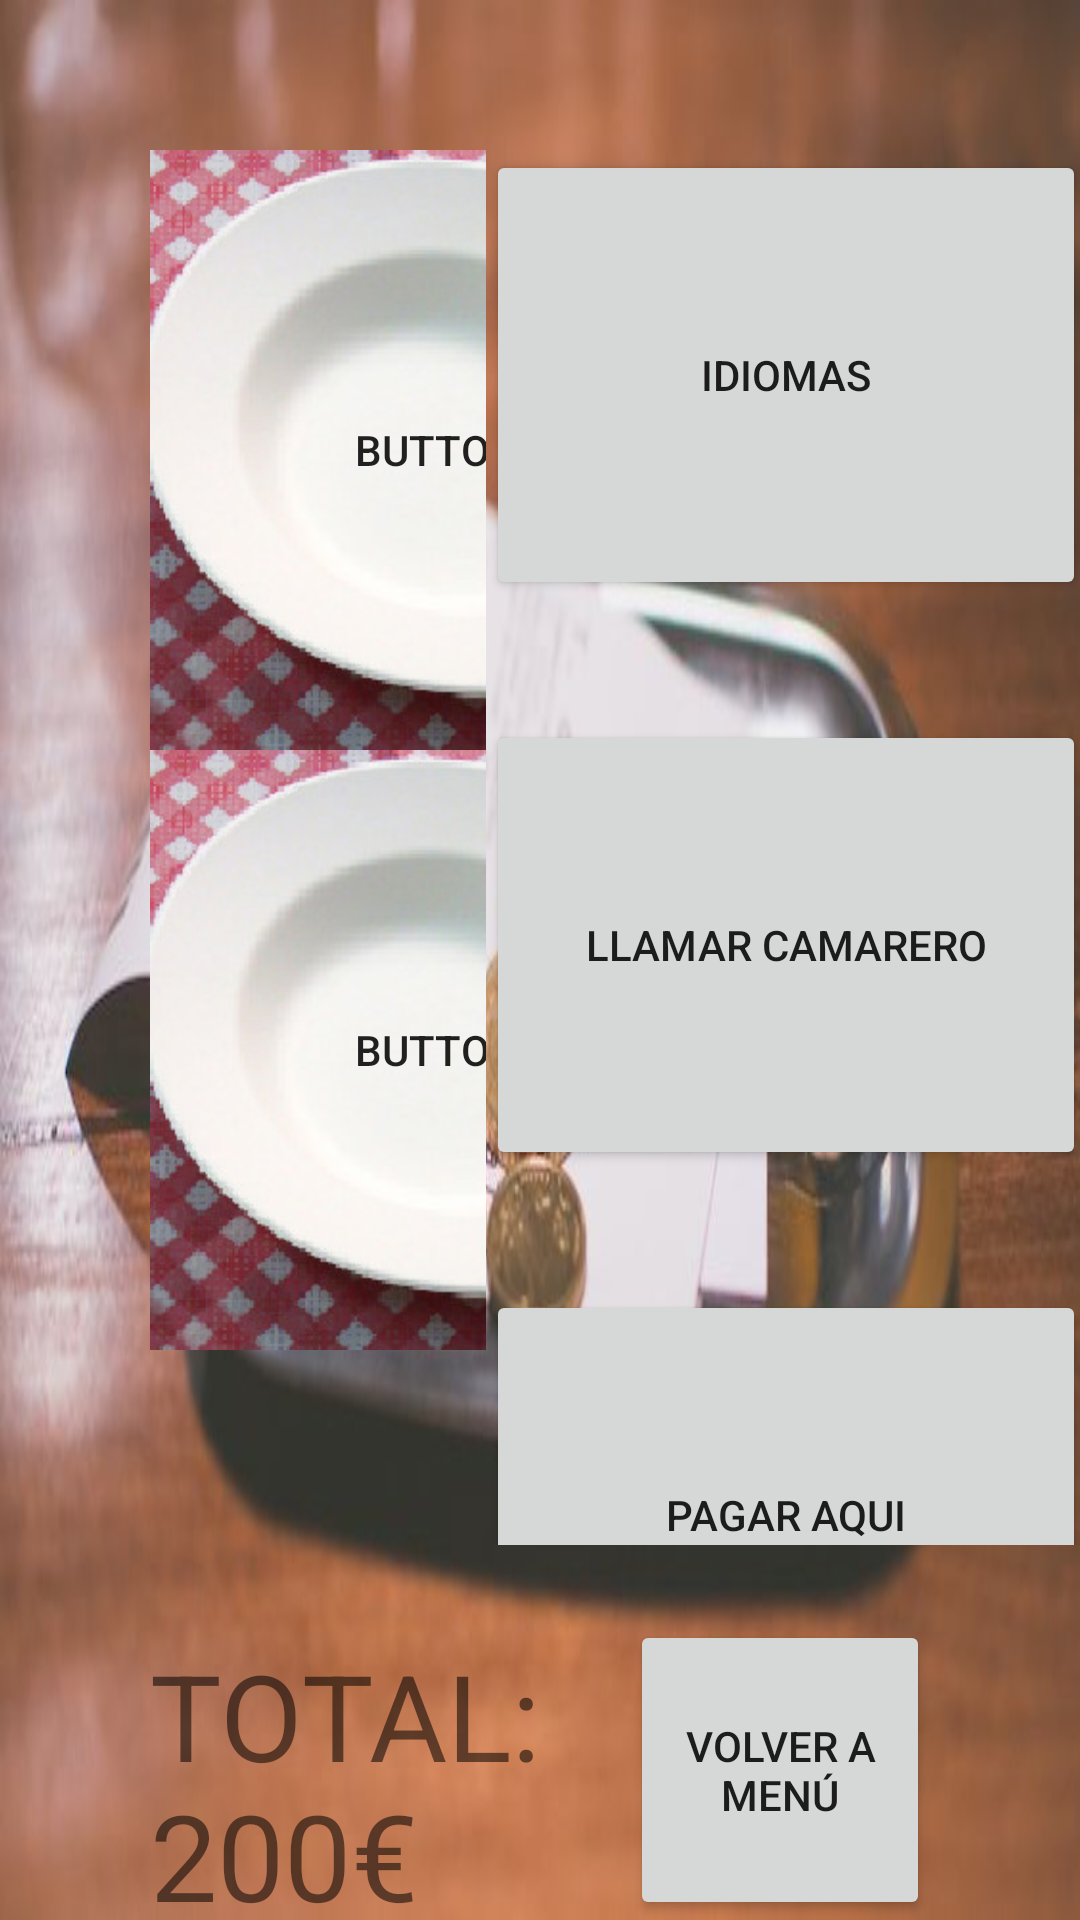

Write the Android layout XML for this screen, with the resource values it uses.
<!-- AndroidManifest.xml: application theme Theme.Restaurante -->
<!-- res/layout/activity_carro.xml -->
<?xml version="1.0" encoding="utf-8"?>
<LinearLayout xmlns:android="http://schemas.android.com/apk/res/android"
    xmlns:app="http://schemas.android.com/apk/res-auto"
    xmlns:tools="http://schemas.android.com/tools"
    android:layout_width="match_parent"
    android:layout_height="match_parent"
    android:background="@drawable/pagobackground"
    android:orientation="vertical"
    tools:context=".Carro">

    <LinearLayout
        android:layout_width="match_parent"
        android:layout_height="wrap_content"
        android:layout_weight="1"
        android:orientation="horizontal"
        android:paddingLeft="50dp"
        android:paddingTop="50dp"
        android:paddingBottom="25dp">


        <ScrollView
            android:layout_width="match_parent"
            android:layout_height="match_parent"
            android:layout_weight="99">

            <LinearLayout
                android:layout_width="match_parent"
                android:layout_height="wrap_content"
                android:orientation="vertical">

                <LinearLayout
                    android:layout_width="match_parent"
                    android:layout_height="match_parent"
                    android:orientation="horizontal">

                    <Button
                        android:layout_width="200dp"
                        android:layout_height="200dp"
                        android:layout_weight="1"
                        android:background="@drawable/plato"
                        android:onClick="mostrarPlato"
                        android:text="Button" />

                    <LinearLayout
                        android:layout_width="750dp"
                        android:layout_height="match_parent"
                        android:layout_weight="99"
                        android:orientation="vertical">

                        <TextView
                            android:id="@+id/textView5"
                            android:layout_width="match_parent"
                            android:layout_height="wrap_content"
                            android:text="Nombre artículo" />

                        <TextView
                            android:id="@+id/textView6"
                            android:layout_width="match_parent"
                            android:layout_height="wrap_content"
                            android:text="Descripción:" />

                        <TextView
                            android:id="@+id/textView7"
                            android:layout_width="match_parent"
                            android:layout_height="wrap_content"
                            android:text="Precio por unidad:" />

                        <TextView
                            android:id="@+id/textView9"
                            android:layout_width="match_parent"
                            android:layout_height="wrap_content"
                            android:text="Cantidad:" />

                        <TextView
                            android:id="@+id/textView8"
                            android:layout_width="match_parent"
                            android:layout_height="wrap_content"
                            android:text="Total:99,99€" />

                    </LinearLayout>

                </LinearLayout>

                <LinearLayout
                    android:layout_width="match_parent"
                    android:layout_height="match_parent"
                    android:orientation="horizontal">

                    <Button
                        android:layout_width="200dp"
                        android:layout_height="200dp"
                        android:layout_weight="1"
                        android:background="@drawable/plato"
                        android:onClick="mostrarPlato"
                        android:text="Button" />

                    <LinearLayout
                        android:layout_width="750dp"
                        android:layout_height="match_parent"
                        android:layout_weight="99"
                        android:orientation="vertical">

                        <TextView
                            android:id="@+id/textView15"
                            android:layout_width="match_parent"
                            android:layout_height="wrap_content"
                            android:text="Nombre artículo" />

                        <TextView
                            android:id="@+id/textView16"
                            android:layout_width="match_parent"
                            android:layout_height="wrap_content"
                            android:text="Descripción:" />

                        <TextView
                            android:id="@+id/textView17"
                            android:layout_width="match_parent"
                            android:layout_height="wrap_content"
                            android:text="Precio por unidad:" />

                        <TextView
                            android:id="@+id/textView22"
                            android:layout_width="match_parent"
                            android:layout_height="wrap_content"
                            android:text="Cantidad:" />

                        <TextView
                            android:id="@+id/textView18"
                            android:layout_width="match_parent"
                            android:layout_height="wrap_content"
                            android:text="Total:99,99€" />

                    </LinearLayout>

                </LinearLayout>

            </LinearLayout>
        </ScrollView>

        <LinearLayout
            android:layout_width="wrap_content"
            android:layout_height="match_parent"
            android:layout_weight="1"
            android:orientation="vertical">

            <Button
                android:id="@+id/idiomasBtn"
                android:layout_width="200dp"
                android:layout_height="150dp"
                android:layout_marginBottom="40dp"
                android:text="IDIOMAS" />

            <Button
                android:id="@+id/button9"
                android:layout_width="200dp"
                android:layout_height="150dp"
                android:layout_marginBottom="40dp"
                android:text="LLAMAR CAMARERO" />

            <Button
                android:id="@+id/carroBtn"
                android:layout_width="200dp"
                android:layout_height="150dp"
                android:text="PAGAR AQUI" />
        </LinearLayout>
    </LinearLayout>

    <LinearLayout
        android:layout_width="match_parent"
        android:layout_height="wrap_content"
        android:layoutDirection="rtl"
        android:orientation="horizontal"
        android:paddingLeft="50dp"
        android:paddingRight="50dp">

        <Button
            android:id="@+id/carroVolverBtn"
            android:layout_width="100dp"
            android:layout_height="100dp"
            android:text="VOLVER A MENÚ" />

        <TextView
            android:id="@+id/textView2"
            android:layout_width="wrap_content"
            android:layout_height="wrap_content"
            android:layout_weight="1"
            android:text="TOTAL: 200€"
            android:textSize="40sp" />
    </LinearLayout>

</LinearLayout>
<!-- resources referenced by this layout -->
<resources>
  <!-- drawable pagobackground: jpg bitmap (drawable, 33728 bytes) -->
  <!-- drawable plato: jpg bitmap (drawable, 23033 bytes) -->
  <style name="Theme.Restaurante" parent="Theme.AppCompat.Light.NoActionBar">
          
          <item name="colorPrimary">@color/purple_500</item>
          <item name="colorPrimaryVariant">@color/purple_700</item>
          <item name="colorOnPrimary">@color/white</item>
          
          <item name="colorSecondary">@color/teal_200</item>
          <item name="colorSecondaryVariant">@color/teal_700</item>
          <item name="colorOnSecondary">@color/black</item>
          
          <item name="android:statusBarColor">?attr/colorPrimaryVariant</item>
          
      </style>
  <!-- not gathered from this repository: default colours our renderer supplied (Android Studio template values) -->
  <color name="purple_500">#FF6200EE</color>
  <color name="purple_700">#FF3700B3</color>
  <color name="teal_200">#FF03DAC5</color>
  <color name="teal_700">#FF018786</color>
  <color name="black">#FF000000</color>
  <color name="white">#FFFFFFFF</color>
</resources>
